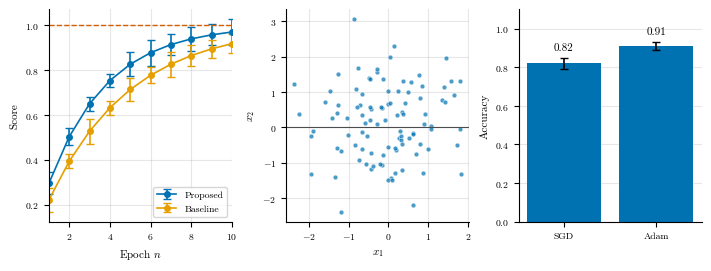
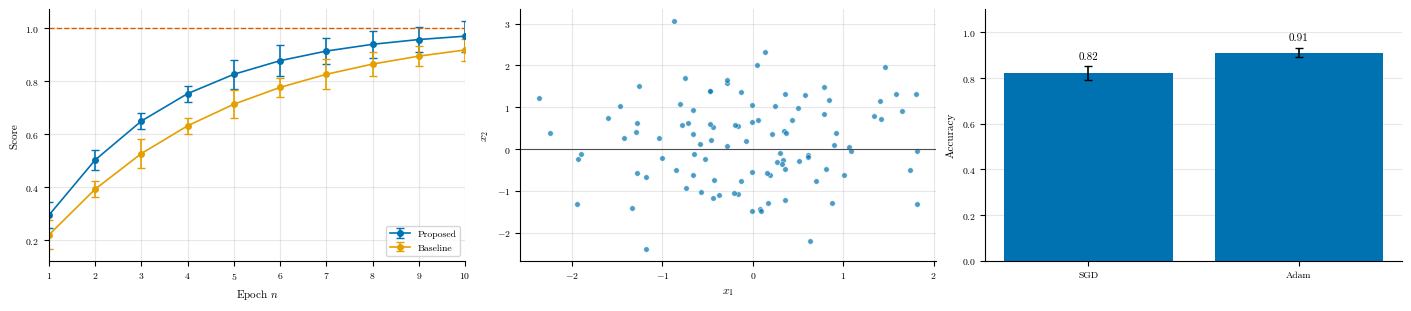
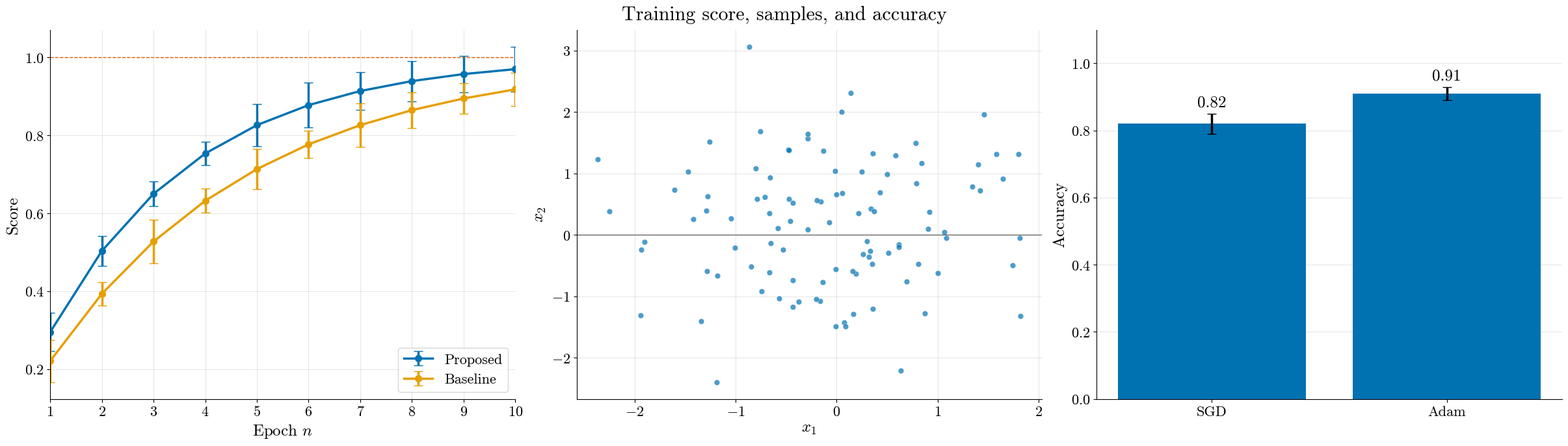

Generate these figures, in order, with matplotlib:
# /// script
# requires-python = ">=3.10"
# dependencies = ["numpy", "matplotlib"]
# ///
"""
matplotlib の様式をそろえるためのモジュール．
図を作るスクリプトと同じディレクトリにコピーして import する．

    from mpl_style import use_style, color_map, save, C_REF

直接実行すると，各プリセットの見本を figures/ に出力する．

    uv run mpl_style.py
"""
from pathlib import Path

import numpy as np
import matplotlib.pyplot as plt
from cycler import cycler
from matplotlib.cm import ScalarMappable
from matplotlib.colors import ListedColormap, Normalize

# Okabe-Ito．朱色は参照線用に取っておき，系列の色には使わない
OKABE_ITO = ["#0072B2", "#E69F00", "#009E73", "#CC79A7", "#56B4E9", "#000000", "#F0E442"]
C_REF = "#D55E00"  # 極限値・理論値の破線，注目点の丸

# 連続値のパラメータの系列は viridis の 0〜0.85 から取る (端の黄色は白背景で薄いため)
PARAM_RANGE = (0.0, 0.85)

OUT = Path("figures")

COMMON = {
    "axes.spines.top": False,
    "axes.spines.right": False,
    "axes.grid": True,
    "axes.axisbelow": True,
    "grid.alpha": 0.3,
    "axes.prop_cycle": cycler(color=OKABE_ITO),
    "image.cmap": "viridis",
    # Computer Modern．cmr10 は太字を持たない
    "font.family": "serif",
    "font.serif": ["cmr10"],
    "mathtext.fontset": "cm",
    "axes.formatter.use_mathtext": True,  # cmr10 はマイナス記号を持たないため数式で描く
    "axes.unicode_minus": False,
    "errorbar.capsize": 3,
    "legend.frameon": True,
    "figure.constrained_layout.use": True,
    "savefig.dpi": 300,
    "savefig.facecolor": "white",
    "pdf.fonttype": 42,
    "ps.fonttype": 42,
}

PRESETS = {
    # 論文の片段幅
    "paper": {
        "figure.figsize": (3.5, 2.6),
        "font.size": 8,
        "xtick.labelsize": 7,
        "ytick.labelsize": 7,
        "legend.fontsize": 7,
        "lines.linewidth": 1.2,
        "lines.markersize": 4,
    },
    # 論文の全幅
    "paper-wide": {
        "figure.figsize": (7.0, 3.0),
        "font.size": 8,
        "xtick.labelsize": 7,
        "ytick.labelsize": 7,
        "legend.fontsize": 7,
        "lines.linewidth": 1.2,
        "lines.markersize": 4,
    },
    # スライド (16:9)
    "slide": {
        "figure.figsize": (12.0, 6.75),
        "font.size": 18,
        "xtick.labelsize": 16,
        "ytick.labelsize": 16,
        "legend.fontsize": 16,
        "lines.linewidth": 2.5,
        "lines.markersize": 7,
        "errorbar.capsize": 5,
    },
}

# 散布図の点 (中くらい，半透明，白の縁取り)．preset ごとに大きさを変える
SCATTER = {"alpha": 0.7, "edgecolors": "white", "linewidths": 0.5}
SCATTER_SIZE = {"paper": 12, "paper-wide": 16, "slide": 40}


def use_style(preset):
    """preset ("paper" / "paper-wide" / "slide") の様式を有効にする．"""
    plt.rcdefaults()
    plt.rcParams.update({**COMMON, **PRESETS[preset]})


def color_map(names):
    """系列名 -> 色 の対応を作る．同じ系列はどの図でも同じ色にするため，冒頭で 1 回だけ作る．"""
    return {n: OKABE_ITO[i % len(OKABE_ITO)] for i, n in enumerate(names)}


def _param_cmap(cmap):
    return ListedColormap(plt.get_cmap(cmap)(np.linspace(*PARAM_RANGE, 256)))


def param_colors(values, cmap="viridis"):
    """連続値のパラメータ -> 色．値の大きさに比例して色を取る．"""
    lo, hi = min(values), max(values)
    cm = _param_cmap(cmap)
    return {v: cm((v - lo) / (hi - lo) if hi > lo else 0.0) for v in values}


def param_colorbar(fig, ax, values, label, cmap="viridis"):
    """param_colors と対応するカラーバーを付ける．7 系列以上で凡例の代わりに使う．"""
    sm = ScalarMappable(norm=Normalize(min(values), max(values)), cmap=_param_cmap(cmap))
    return fig.colorbar(sm, ax=ax, label=label)


def scatter_kw(preset):
    """ax.scatter に渡す共通の引数．"""
    return {**SCATTER, "s": SCATTER_SIZE[preset]}


def save(fig, name, fmt):
    """figures/<name>.<fmt> に保存する．fmt は "png" か "pdf"．"""
    OUT.mkdir(exist_ok=True)
    path = OUT / f"{name}.{fmt}"
    fig.savefig(path)
    plt.close(fig)
    print(f"saved: {path}")


# ---- 見本 (直接実行したときだけ) ----

def _demo(preset):
    import numpy as np

    use_style(preset)
    rng = np.random.default_rng(0)
    colors = color_map(["Proposed", "Baseline"])

    fig, (a, b, c) = plt.subplots(1, 3, figsize=(plt.rcParams["figure.figsize"][0] * 2,
                                                  plt.rcParams["figure.figsize"][1]))
    n = np.arange(1, 11)
    for name, k in (("Proposed", 0.35), ("Baseline", 0.25)):
        a.errorbar(n, 1 - np.exp(-k * n), yerr=0.03 + 0.03 * rng.random(n.size),
                   marker="o", color=colors[name], label=name)
    a.axhline(1, color=C_REF, linestyle="--", linewidth=1)
    a.margins(x=0)  # 折れ線は x をデータの端ちょうどにする
    a.set_xlabel("Epoch $n$")
    a.set_ylabel("Score")
    a.legend(loc="lower right")

    p = rng.normal(0, 1, (100, 2))
    b.scatter(p[:, 0], p[:, 1], color=colors["Proposed"], **scatter_kw(preset))
    b.axhline(0, color="0.3", linewidth=0.8)
    b.set_xlabel("$x_1$")
    b.set_ylabel("$x_2$")

    bars = c.bar(["SGD", "Adam"], [0.82, 0.91], yerr=[0.03, 0.02])
    c.bar_label(bars, fmt="%.2f", padding=4)
    c.set_ylim(0, 1.1)
    c.grid(axis="x", visible=False)
    c.set_ylabel("Accuracy")
    if preset == "slide":
        fig.suptitle("Training score, samples, and accuracy")
    save(fig, f"demo_{preset}", "png")


if __name__ == "__main__":
    for p in PRESETS:
        _demo(p)
